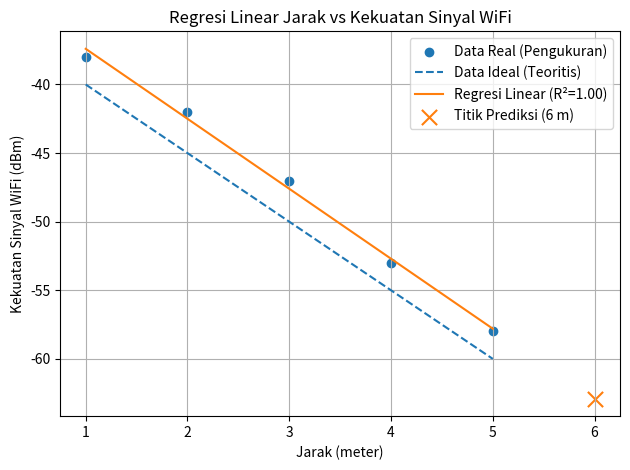

Generate this figure with matplotlib:
import numpy as np
import matplotlib.pyplot as plt

# ===============================
# Data Pengukuran
# ===============================
jarak = np.array([1, 2, 3, 4, 5])

# Data ideal (teoritis, tanpa noise)
sinyal_ideal = np.array([-40, -45, -50, -55, -60])

# Data real (hasil pengukuran WiFi)
sinyal_real = np.array([-38, -42, -47, -53, -58])

# ===============================
# Regresi Linear (Data Real)
# ===============================
b, a = np.polyfit(jarak, sinyal_real, 1)
prediksi = a + b * jarak

# ===============================
# R² (Coefficient of Determination)
# ===============================
ss_res = np.sum((sinyal_real - prediksi) ** 2)               # Residual Sum of Squares
ss_tot = np.sum((sinyal_real - np.mean(sinyal_real)) ** 2)  # Total Sum of Squares
r2 = 1 - (ss_res / ss_tot)

# ===============================
# Error Analysis
# ===============================
error = np.abs(sinyal_real - prediksi)
mae = np.mean(error)

# ===============================
# Prediksi Jarak Baru
# ===============================
jarak_baru = 6
prediksi_baru = a + b * jarak_baru

# ===============================
# Output
# ===============================
print(f"Persamaan regresi: y = {a:.2f} + ({b:.2f})x")
print("Error tiap titik:", error)
print(f"Mean Absolute Error (MAE): {mae:.2f} dBm")
print(f"Nilai R²: {r2:.3f}")
print(f"Prediksi sinyal WiFi pada jarak 6 meter: {prediksi_baru:.2f} dBm")

# ===============================
# Visualisasi
# ===============================
plt.figure()
plt.scatter(jarak, sinyal_real, label="Data Real (Pengukuran)")
plt.plot(jarak, sinyal_ideal, linestyle='--', label="Data Ideal (Teoritis)")
plt.plot(jarak, prediksi, label=f"Regresi Linear (R²={r2:.2f})")
plt.scatter(jarak_baru, prediksi_baru, marker='x', s=120, label="Titik Prediksi (6 m)")

plt.title("Regresi Linear Jarak vs Kekuatan Sinyal WiFi")
plt.xlabel("Jarak (meter)")
plt.ylabel("Kekuatan Sinyal WiFi (dBm)")
plt.legend()
plt.grid(True)
plt.tight_layout()
plt.show()
